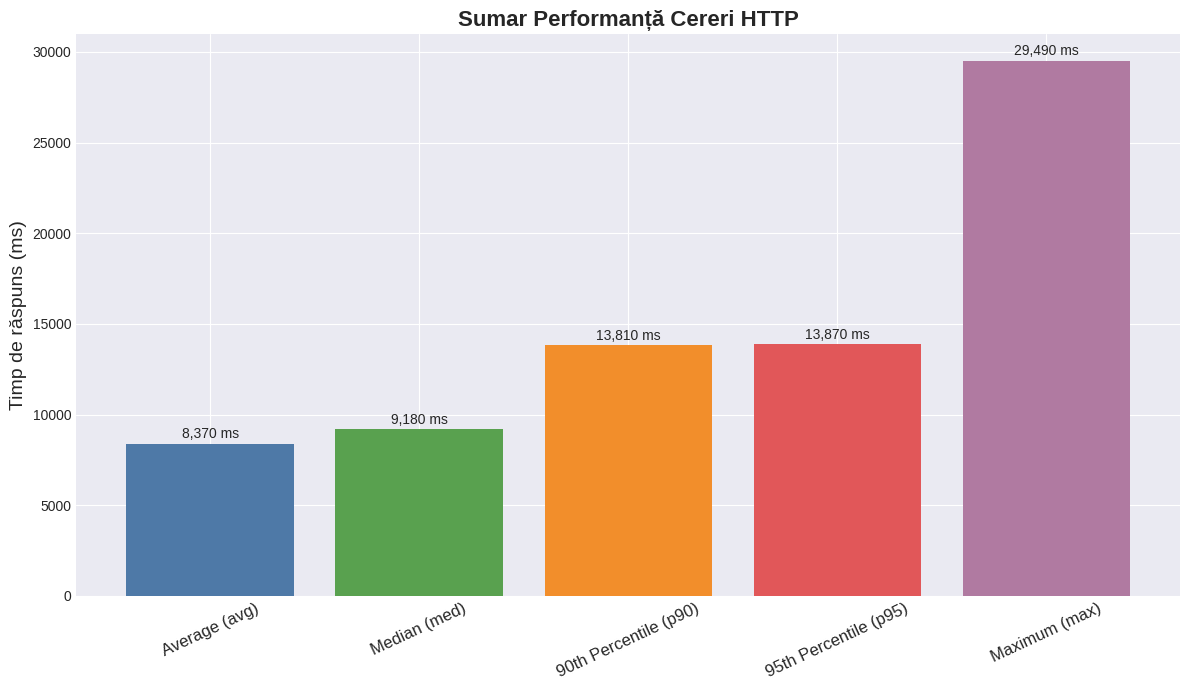
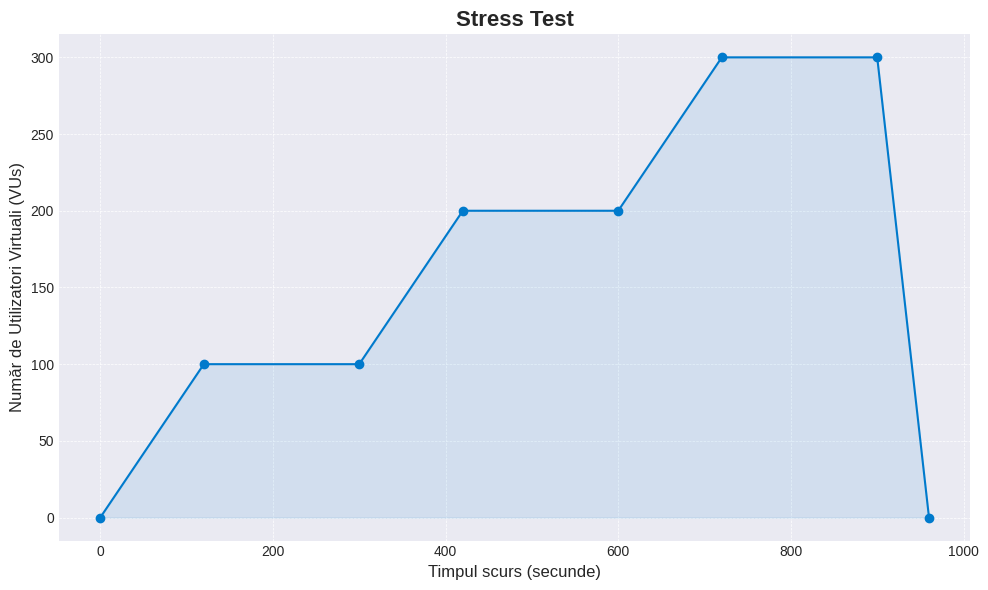

The script that saved these images, in order:
import re
import matplotlib.pyplot as plt
import numpy as np

# --- DATELE DE INTRARE ---

# 1. Copiază aici sumarul text de la finalul rulării k6
k6_output_text = """
2025-07-08 22:44:54      checks_total.......................: 41128   42.835119/s
2025-07-08 22:44:54      checks_succeeded...................: 100.00% 41128 out of 41128
2025-07-08 22:44:54      checks_failed......................: 0.00%   0 out of 41128
2025-07-08 22:44:54  
2025-07-08 22:44:54      ✓ status 200
2025-07-08 22:44:54      ✓ returnează token
2025-07-08 22:44:54  
2025-07-08 22:44:54      HTTP
2025-07-08 22:44:54      http_req_duration.......................................................: avg=8.37s min=427.5ms  med=9.18s max=29.49s p(90)=13.81s p(95)=13.87s
2025-07-08 22:44:54        { expected_response:true }............................................: avg=8.37s min=427.5ms  med=9.18s max=29.49s p(90)=13.81s p(95)=13.87s
2025-07-08 22:44:54      http_req_failed.........................................................: 0.00%  0 out of 20564
2025-07-08 22:44:54      http_reqs...............................................................: 20564  21.41756/s
"""

stress_test_stages = [
    { "duration": "2m", "target": 100 },
    { "duration": "3m", "target": 100 },
    { "duration": "2m", "target": 200 },
    { "duration": "3m", "target": 200 },
    { "duration": "2m", "target": 300 },
    { "duration": "3m", "target": 300 },
    { "duration": "1m", "target": 0 },
]


def generate_performance_chart(k6_output):
    """Generează diagrama cu timpii de răspuns."""
    print("Generez diagrama de performanță...")
    
    def convert_to_ms(time_str):
        time_str = time_str.strip()
        if 'ms' in time_str:
            return float(time_str.replace('ms', ''))
        elif 's' in time_str:
            return float(time_str.replace('s', '')) * 1000
        return 0

    match = re.search(r"http_req_duration\.*:\s*avg=([\d\.]+\w+)\s*min=([\d\.]+\w+)\s*med=([\d\.]+\w+)\s*max=([\d\.]+\w+)\s*p\(90\)=([\d\.]+\w+)\s*p\(95\)=([\d\.]+\w+)", k6_output)

    if not match:
        print("Eroare: Nu am putut găsi linia 'http_req_duration' în output.")
        return

    metrics = {
        'Average (avg)': convert_to_ms(match.group(1)),
        'Median (med)': convert_to_ms(match.group(3)),
        '90th Percentile (p90)': convert_to_ms(match.group(5)),
        '95th Percentile (p95)': convert_to_ms(match.group(6)),
        'Maximum (max)': convert_to_ms(match.group(4))
    }
    
    labels = list(metrics.keys())
    values = list(metrics.values())

    plt.style.use('seaborn-v0_8-darkgrid')
    fig, ax = plt.subplots(figsize=(12, 7))
    bars = ax.bar(labels, values, color=['#4E79A7', '#59A14F', '#F28E2B', '#E15759', '#B07AA1'])
    ax.set_ylabel('Timp de răspuns (ms)', fontsize=14)
    ax.set_title('Sumar Performanță Cereri HTTP', fontsize=16, fontweight='bold')
    ax.tick_params(axis='x', rotation=25, labelsize=12)

    for bar in bars:
        yval = bar.get_height()
        ax.text(bar.get_x() + bar.get_width()/2.0, yval + 150, f'{yval:,.0f} ms', ha='center', va='bottom')

    plt.tight_layout()
    file_name = "performance_summary.png"
    plt.savefig(file_name)
    print(f"-> Diagrama salvată ca: {file_name}\n")


def generate_load_profile_chart(stages):
    """Generează diagrama cu profilul de încărcare."""
    print("Generez diagrama profilului de încărcare...")
    time_points = [0]
    vu_points = [0]
    current_time = 0

    for stage in stages:
        duration_seconds = int(stage["duration"].replace("m", "")) * 60 if "m" in stage["duration"] else int(stage["duration"].replace("s", ""))
        current_time += duration_seconds
        time_points.append(current_time)
        vu_points.append(stage["target"])
    
    plt.style.use('seaborn-v0_8-darkgrid')
    fig, ax = plt.subplots(figsize=(10, 6))
    ax.plot(time_points, vu_points, marker='o', linestyle='-', color='#007ACC')
    ax.set_title('Stress Test', fontsize=16, fontweight='bold')
    ax.set_xlabel('Timpul scurs (secunde)', fontsize=12)
    ax.set_ylabel('Număr de Utilizatori Virtuali (VUs)', fontsize=12)
    ax.fill_between(time_points, vu_points, color='#007ACC', alpha=0.1)
    ax.grid(True, which='both', linestyle='--', linewidth=0.5)

    plt.tight_layout()
    file_name = "load_profile.png"
    plt.savefig(file_name)
    print(f"-> Diagrama salvată ca: {file_name}\n")


if __name__ == "__main__":
    generate_performance_chart(k6_output_text)
    generate_load_profile_chart(stress_test_stages)
    print("Toate diagramele au fost generate cu succes.")